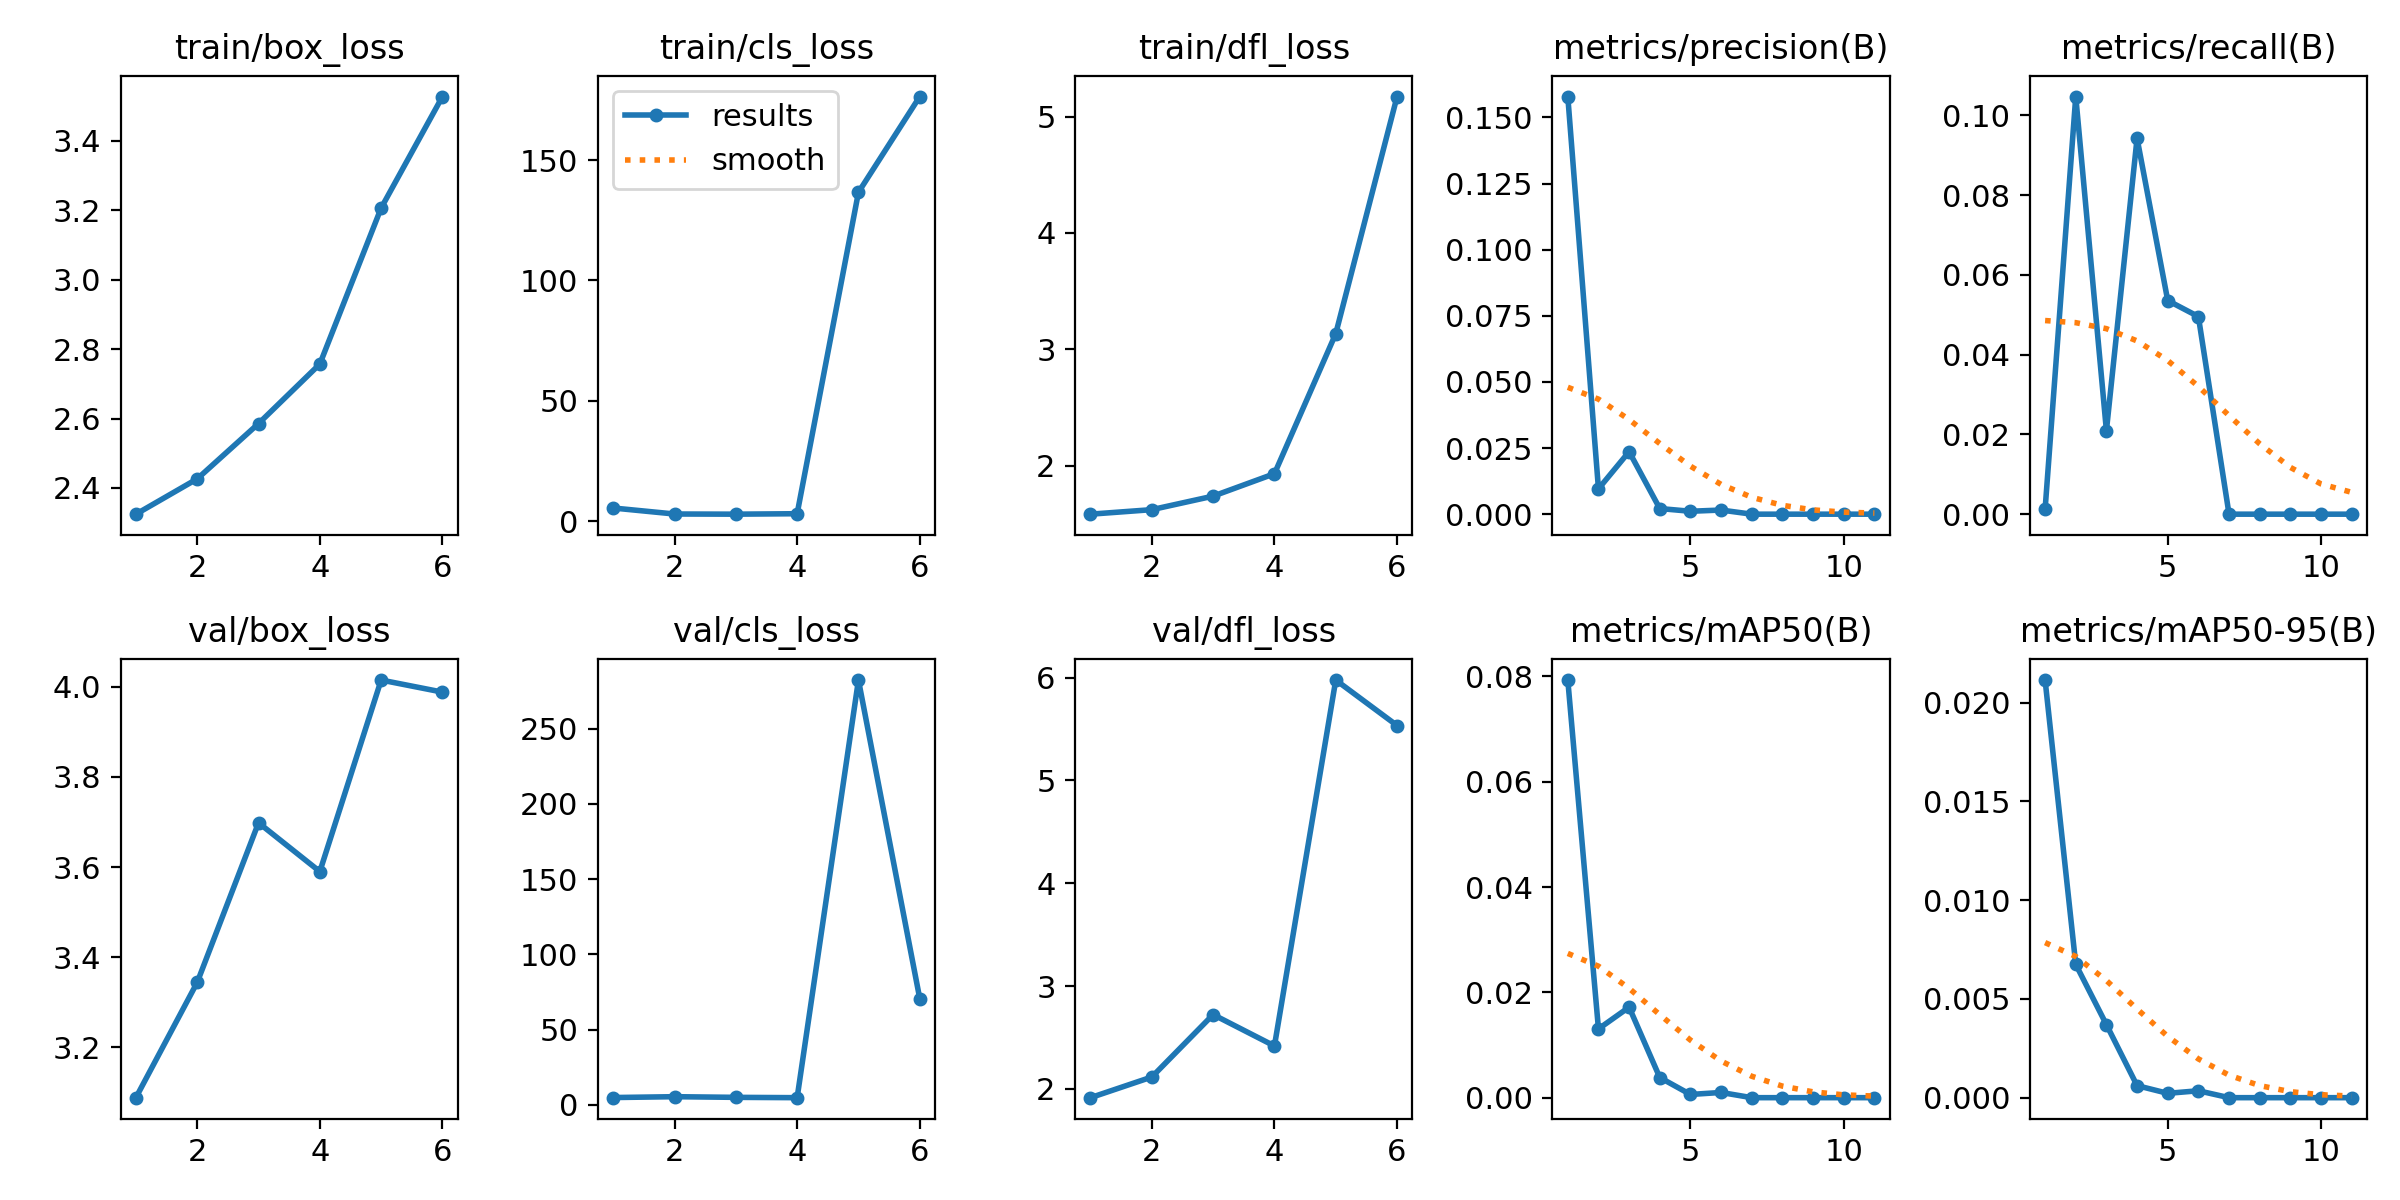

The data file committed next to this chart (first rows):
epoch, time, train/box_loss, train/cls_loss, train/dfl_loss, metrics/precision(B), metrics/recall(B), metrics/mAP50(B), metrics/mAP50-95(B), val/box_loss, val/cls_loss, val/dfl_loss, lr/pg0, lr/pg1, lr/pg2
1, 57.89, 2.325, 5.572, 1.582, 0.1579, 0.00121, 0.07932, 0.02115, 3.088, 4.858, 1.914, 0.003327, 0.003327, 0.003327
2, 114.5, 2.426, 3.081, 1.621, 0.00958, 0.1047, 0.01306, 0.00675, 3.344, 5.425, 2.115, 0.006594, 0.006594, 0.006594
3, 170.4, 2.585, 3.011, 1.737, 0.02363, 0.02095, 0.01719, 0.0037, 3.698, 4.99, 2.722, 0.009795, 0.009795, 0.009795
4, 225.1, 2.757, 3.201, 1.93, 0.00213, 0.09428, 0.00383, 0.00061, 3.59, 4.775, 2.417, 0.009703, 0.009703, 0.009703
5, 282.6, 3.206, 136.6, 3.135, 0.0011, 0.05359, 0.00061, 0.00022, 4.015, 282.2, 5.977, 0.009604, 0.009604, 0.009604
6, 339.4, 3.527, 176.3, 5.173, 0.00156, 0.04956, 0.00099, 0.00035, 3.988, 70.58, 5.535, 0.009505, 0.009505, 0.009505
7, 391.1, nan, nan, nan, 0, 0, 0, 0, nan, nan, nan, 0.009406, 0.009406, 0.009406
8, 446.5, nan, nan, nan, 0, 0, 0, 0, nan, nan, nan, 0.009307, 0.009307, 0.009307
9, 498.9, nan, nan, nan, 0, 0, 0, 0, nan, nan, nan, 0.009208, 0.009208, 0.009208
10, 550.9, nan, nan, nan, 0, 0, 0, 0, nan, nan, nan, 0.009109, 0.009109, 0.009109
11, 603.7, nan, nan, nan, 0, 0, 0, 0, nan, nan, nan, 0.00901, 0.00901, 0.00901
